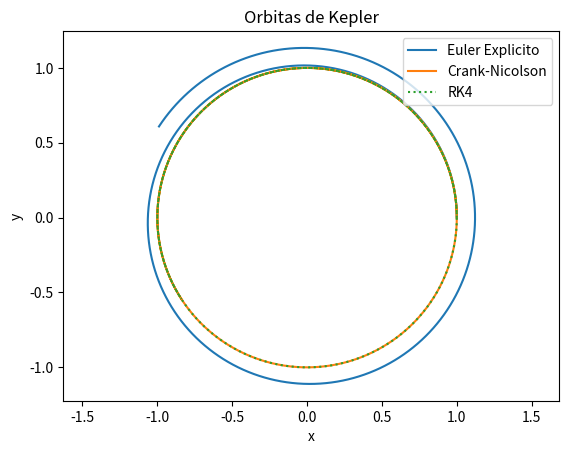

Write Python code to recreate this figure.
from numpy import array, fabs
import numpy as np
import matplotlib.pyplot as plt

# Funcion F(U)

def F(U):
    r = U[0:2]
    dr = U[2:4]
    return np.array([*dr, *-r/((np.linalg.norm(r))**3)])

# Definicion del paso de tiempo

T = 10
N = 1000
dt = T/N

# Definicion de variables

U = np.zeros(4)

# Condiciones iniciales

r0 = np.array([1, 0])
dr0 = np.array([0, 1])

################################################################################
############################# Euler Explicito ##################################
################################################################################

# Definicion de variables

U[0:4] = [*r0, *dr0]

x_vals = [U[0]]
y_vals = [U[1]]

# Codigo EE

for i in range(N):
    U_new = U + dt * F(U)
    
    U = U_new
    
    x_vals.append(U[0])
    y_vals.append(U[1])

# Grafica

plt.plot(x_vals, y_vals, label = "Euler Explicito")

################################################################################
############################## Crank-Nicolson ##################################
################################################################################

# Definicion de variables

U[0:4] = [*r0, *dr0]

tol = 1e-15
max_iter = 50

x_vals = [U[0]]
y_vals = [U[1]]

# Codigo C-N

for i in range(N):
    Fn = F(U)
    U_new = U.copy()
    
    for j in range(max_iter):
        F_new = F(U_new)
        U_next = U + (dt/2) * (Fn + F_new)

        error = np.linalg.norm(U_next - U_new)
        
        U_new = U_next
        
        if error < tol:
            break
    else:
        print("Paso", i+1 , ": no convergió en", max_iter, "iteraciones")
    
    U = U_new
    
    x_vals.append(U[0])
    y_vals.append(U[1])

# Grafica

plt.plot(x_vals, y_vals, label = "Crank-Nicolson")

################################################################################
##################### Runge-Kutta de cuarto orden - RK4 ########################
################################################################################

# Definicion de variables

U[0:4] = [*r0, *dr0]

x_vals = [U[0]]
y_vals = [U[1]]

# Codigo RK4

for i in range(N):
    k1 = F(U)
    k2 = F(U + (dt/2) * k1)
    k3 = F(U + (dt/2) * k2)
    k4 = F(U + dt * k3)
    
    U_new = U + (dt/6) * (k1 + 2*k2 + 2*k3 + k4)
    
    U = U_new
        
    x_vals.append(U[0])
    y_vals.append(U[1])

# Grafica

plt.plot(x_vals, y_vals, linestyle=':', label = "RK4")
plt.xlabel("x")
plt.ylabel("y")
plt.title("Orbitas de Kepler")
plt.axis('equal')
plt.legend(loc = 'upper right')
plt.show()
